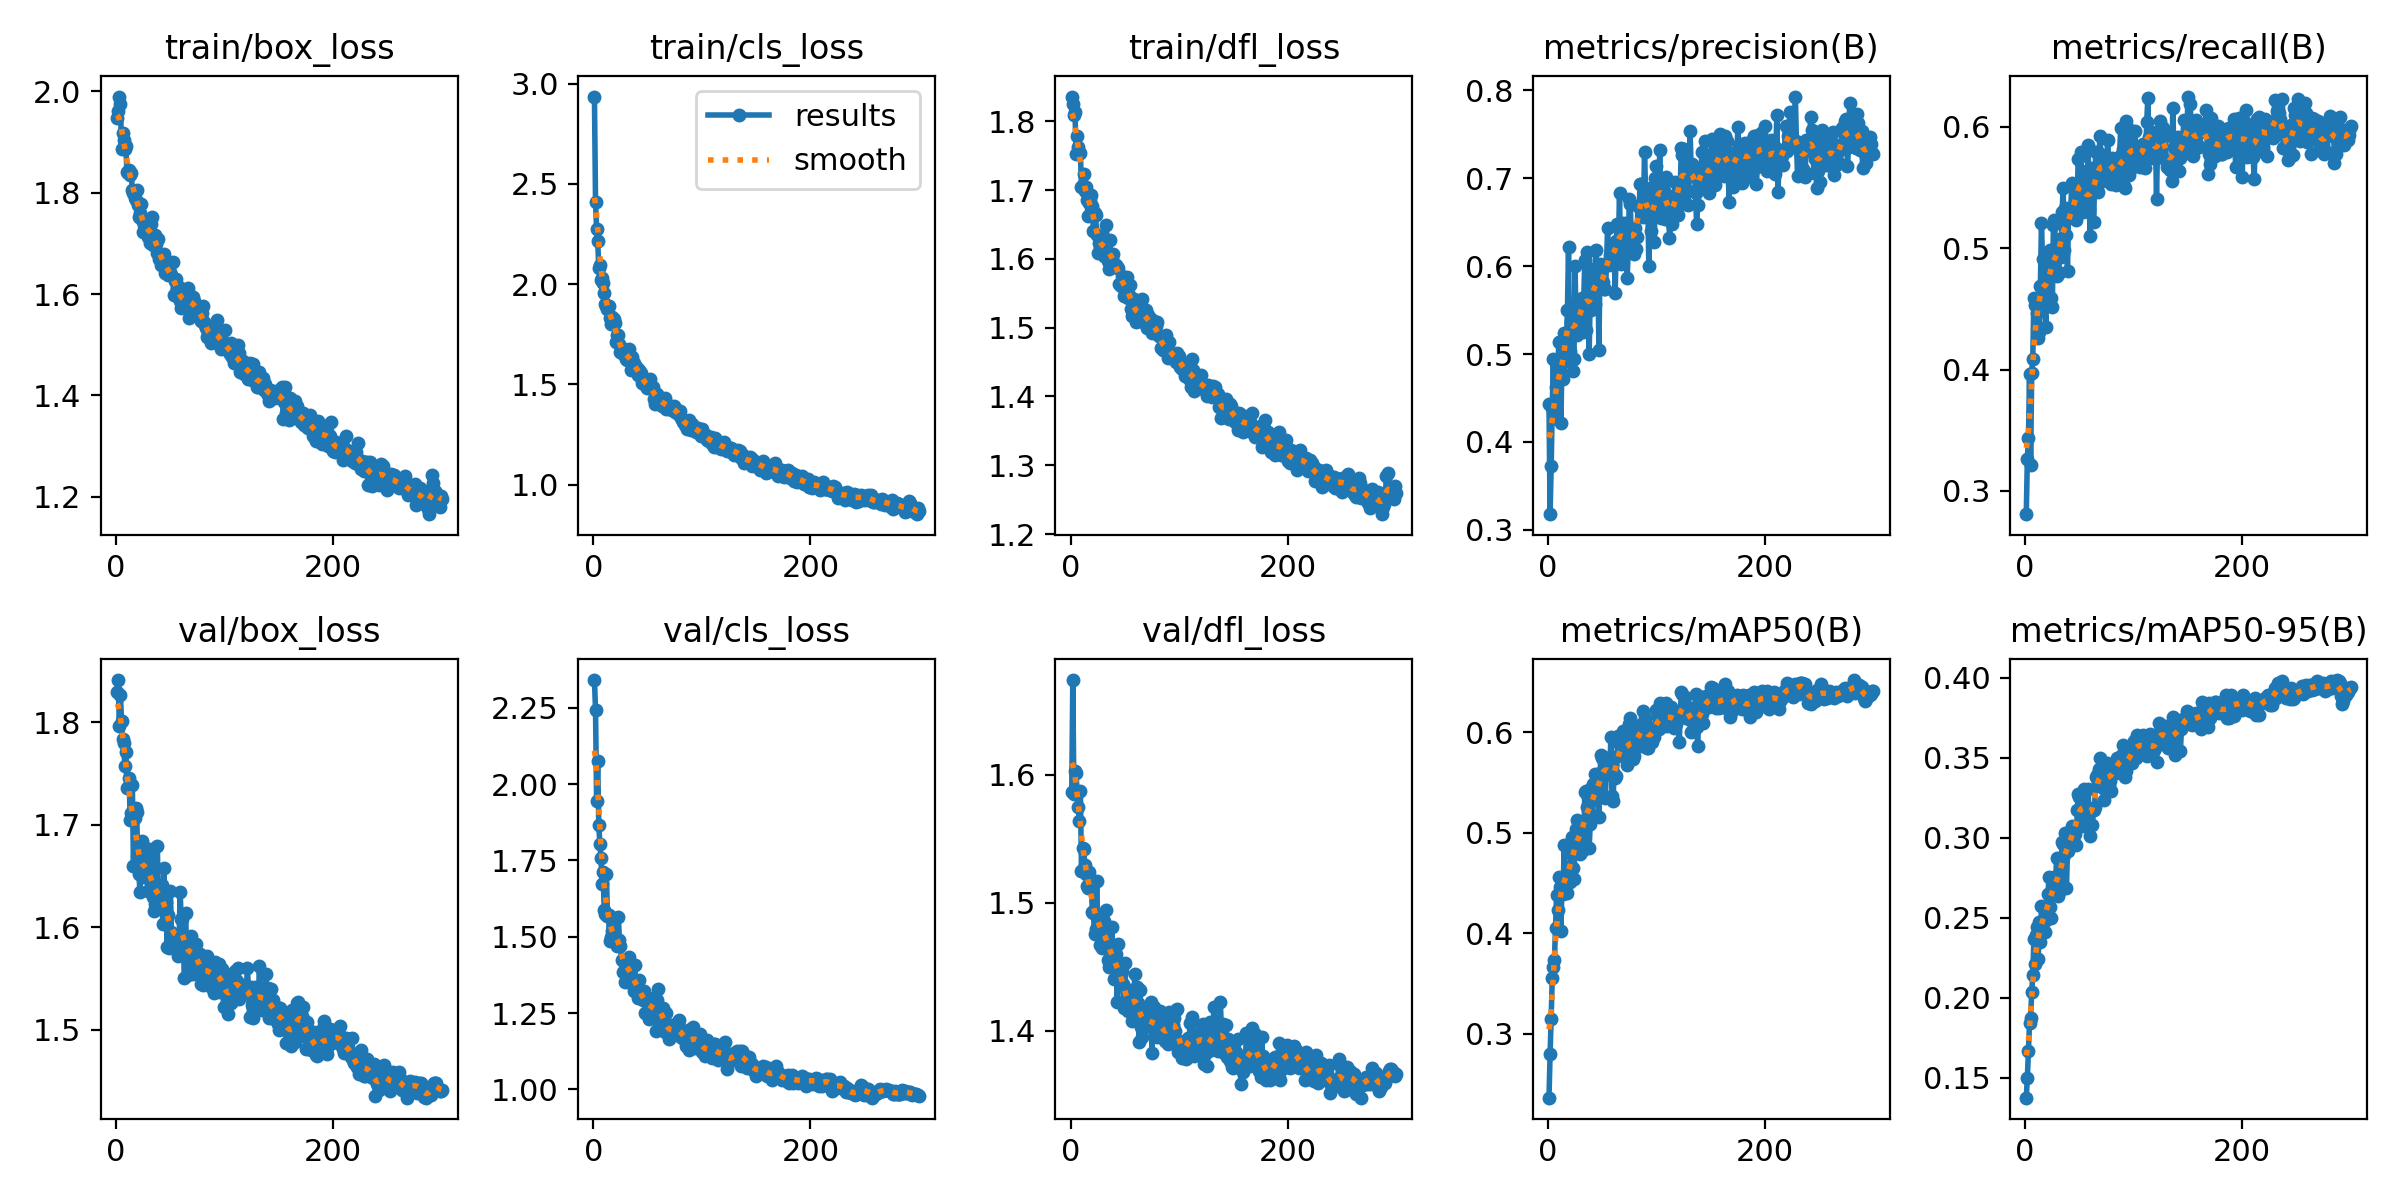

Values plotted in this chart, from the file beside it:
epoch, time, train/box_loss, train/cls_loss, train/dfl_loss, metrics/precision(B), metrics/recall(B), metrics/mAP50(B), metrics/mAP50-95(B), val/box_loss, val/cls_loss, val/dfl_loss, lr/pg0, lr/pg1, lr/pg2
1, 120.6, 1.948, 2.935, 1.836, 0.443, 0.2807, 0.2366, 0.1375, 1.829, 2.341, 1.587, 0.000367, 0.000367, 0.000367
2, 238.3, 1.961, 2.409, 1.825, 0.3178, 0.3266, 0.28, 0.15, 1.841, 2.242, 1.674, 0.0007349, 0.0007349, 0.0007349
3, 358.5, 1.99, 2.275, 1.809, 0.3722, 0.3433, 0.3151, 0.167, 1.796, 1.944, 1.585, 0.0011, 0.0011, 0.0011
4, 478, 1.976, 2.216, 1.814, 0.4385, 0.3964, 0.3559, 0.1842, 1.826, 2.076, 1.603, 0.0011, 0.0011, 0.0011
5, 595, 1.886, 2.08, 1.753, 0.4938, 0.321, 0.3666, 0.1874, 1.801, 1.867, 1.601, 0.001096, 0.001096, 0.001096
6, 712.8, 1.918, 2.098, 1.778, 0.427, 0.3971, 0.3734, 0.2034, 1.784, 1.804, 1.585, 0.001093, 0.001093, 0.001093
7, 829.2, 1.904, 2.022, 1.762, 0.4624, 0.409, 0.4049, 0.2145, 1.779, 1.759, 1.575, 0.001089, 0.001089, 0.001089
8, 946.3, 1.887, 2.029, 1.754, 0.4676, 0.4591, 0.4384, 0.2364, 1.757, 1.673, 1.564, 0.001085, 0.001085, 0.001085
9, 1063, 1.892, 2.006, 1.754, 0.4713, 0.4531, 0.4228, 0.2209, 1.771, 1.711, 1.587, 0.001082, 0.001082, 0.001082
10, 1179, 1.842, 1.953, 1.705, 0.5139, 0.453, 0.4563, 0.2394, 1.736, 1.588, 1.525, 0.001078, 0.001078, 0.001078
11, 1296, 1.838, 1.902, 1.708, 0.4816, 0.4463, 0.446, 0.2444, 1.736, 1.574, 1.542, 0.001074, 0.001074, 0.001074
12, 1413, 1.846, 1.892, 1.723, 0.4217, 0.4259, 0.4024, 0.2243, 1.746, 1.707, 1.542, 0.001071, 0.001071, 0.001071
13, 1531, 1.835, 1.875, 1.699, 0.4981, 0.4307, 0.4514, 0.2471, 1.704, 1.567, 1.529, 0.001067, 0.001067, 0.001067
14, 1648, 1.838, 1.893, 1.705, 0.4713, 0.4692, 0.4389, 0.2351, 1.711, 1.57, 1.522, 0.001063, 0.001063, 0.001063
15, 1766, 1.805, 1.829, 1.686, 0.5243, 0.5205, 0.488, 0.2572, 1.738, 1.486, 1.513, 0.00106, 0.00106, 0.00106
16, 1884, 1.8, 1.803, 1.662, 0.4919, 0.4908, 0.4538, 0.2569, 1.66, 1.498, 1.512, 0.001056, 0.001056, 0.001056
17, 2001, 1.789, 1.835, 1.681, 0.5138, 0.4588, 0.4567, 0.2482, 1.707, 1.52, 1.524, 0.001052, 0.001052, 0.001052
18, 2117, 1.786, 1.815, 1.686, 0.55, 0.4561, 0.4406, 0.2412, 1.716, 1.536, 1.515, 0.001049, 0.001049, 0.001049
19, 2233, 1.806, 1.824, 1.693, 0.6216, 0.4349, 0.4656, 0.2485, 1.712, 1.486, 1.514, 0.001045, 0.001045, 0.001045
20, 2349, 1.775, 1.807, 1.677, 0.5033, 0.472, 0.4512, 0.2548, 1.659, 1.498, 1.493, 0.001041, 0.001041, 0.001041
21, 2467, 1.753, 1.714, 1.64, 0.5379, 0.4835, 0.48, 0.265, 1.652, 1.486, 1.492, 0.001038, 0.001038, 0.001038
22, 2583, 1.76, 1.744, 1.667, 0.5447, 0.4866, 0.4958, 0.2754, 1.635, 1.47, 1.475, 0.001034, 0.001034, 0.001034
23, 2701, 1.779, 1.747, 1.663, 0.4805, 0.4982, 0.4653, 0.2565, 1.654, 1.566, 1.48, 0.00103, 0.00103, 0.00103
24, 2818, 1.746, 1.702, 1.635, 0.4939, 0.4587, 0.4544, 0.2496, 1.684, 1.49, 1.517, 0.001027, 0.001027, 0.001027
25, 2936, 1.723, 1.659, 1.608, 0.6005, 0.4513, 0.4909, 0.2667, 1.649, 1.469, 1.482, 0.001023, 0.001023, 0.001023
26, 3053, 1.737, 1.68, 1.624, 0.5254, 0.5189, 0.504, 0.2718, 1.668, 1.423, 1.488, 0.001019, 0.001019, 0.001019
27, 3170, 1.727, 1.652, 1.617, 0.5211, 0.5231, 0.513, 0.2754, 1.658, 1.385, 1.467, 0.001016, 0.001016, 0.001016
28, 3288, 1.741, 1.664, 1.615, 0.5315, 0.5008, 0.4908, 0.2733, 1.677, 1.423, 1.48, 0.001012, 0.001012, 0.001012
29, 3404, 1.713, 1.659, 1.629, 0.5606, 0.4775, 0.5096, 0.2873, 1.635, 1.352, 1.465, 0.001008, 0.001008, 0.001008
30, 3521, 1.733, 1.626, 1.616, 0.5356, 0.4801, 0.4787, 0.2638, 1.655, 1.408, 1.478, 0.001005, 0.001005, 0.001005
31, 3637, 1.702, 1.623, 1.605, 0.5635, 0.4793, 0.4823, 0.2661, 1.652, 1.425, 1.486, 0.001001, 0.001001, 0.001001
32, 3754, 1.738, 1.663, 1.628, 0.5253, 0.5076, 0.5054, 0.277, 1.649, 1.397, 1.476, 0.0009973, 0.0009973, 0.0009973
33, 3870, 1.753, 1.675, 1.649, 0.5603, 0.4929, 0.4873, 0.2721, 1.676, 1.435, 1.495, 0.0009937, 0.0009937, 0.0009937
34, 3987, 1.697, 1.621, 1.597, 0.6074, 0.5296, 0.5407, 0.2975, 1.63, 1.384, 1.455, 0.00099, 0.00099, 0.00099
35, 4104, 1.708, 1.571, 1.585, 0.5276, 0.5495, 0.5417, 0.2962, 1.616, 1.362, 1.449, 0.0009863, 0.0009863, 0.0009863
36, 4222, 1.718, 1.637, 1.628, 0.6159, 0.4984, 0.5262, 0.289, 1.623, 1.347, 1.456, 0.0009827, 0.0009827, 0.0009827
37, 4339, 1.7, 1.607, 1.603, 0.5486, 0.5329, 0.5361, 0.3028, 1.627, 1.324, 1.464, 0.000979, 0.000979, 0.000979
38, 4455, 1.68, 1.587, 1.599, 0.5002, 0.5105, 0.4854, 0.2688, 1.679, 1.408, 1.481, 0.0009753, 0.0009753, 0.0009753
39, 4571, 1.709, 1.588, 1.607, 0.5693, 0.4812, 0.5089, 0.2918, 1.626, 1.343, 1.458, 0.0009717, 0.0009717, 0.0009717
40, 4688, 1.669, 1.582, 1.591, 0.5501, 0.5332, 0.5448, 0.2993, 1.618, 1.35, 1.44, 0.000968, 0.000968, 0.000968
41, 4804, 1.658, 1.549, 1.589, 0.5743, 0.5288, 0.5181, 0.2957, 1.618, 1.301, 1.457, 0.0009643, 0.0009643, 0.0009643
42, 4921, 1.666, 1.573, 1.592, 0.597, 0.5334, 0.5489, 0.305, 1.641, 1.358, 1.46, 0.0009607, 0.0009607, 0.0009607
43, 5038, 1.675, 1.557, 1.588, 0.5564, 0.5536, 0.5588, 0.3071, 1.603, 1.302, 1.423, 0.000957, 0.000957, 0.000957
44, 5154, 1.678, 1.558, 1.587, 0.6185, 0.5306, 0.5437, 0.3002, 1.658, 1.298, 1.467, 0.0009533, 0.0009533, 0.0009533
45, 5271, 1.642, 1.506, 1.564, 0.5798, 0.5256, 0.5399, 0.302, 1.627, 1.314, 1.446, 0.0009497, 0.0009497, 0.0009497
46, 5388, 1.653, 1.514, 1.561, 0.5996, 0.5352, 0.5363, 0.3026, 1.624, 1.294, 1.443, 0.000946, 0.000946, 0.000946
47, 5505, 1.658, 1.52, 1.575, 0.5047, 0.5231, 0.5155, 0.2953, 1.581, 1.323, 1.446, 0.0009424, 0.0009424, 0.0009424
48, 5621, 1.639, 1.496, 1.569, 0.6027, 0.5465, 0.5595, 0.3176, 1.612, 1.25, 1.436, 0.0009387, 0.0009387, 0.0009387
49, 5738, 1.64, 1.481, 1.546, 0.5872, 0.5736, 0.5774, 0.3273, 1.58, 1.293, 1.417, 0.000935, 0.000935, 0.000935
50, 5854, 1.644, 1.505, 1.568, 0.5964, 0.5485, 0.5748, 0.3254, 1.635, 1.3, 1.453, 0.0009314, 0.0009314, 0.0009314
51, 5970, 1.638, 1.492, 1.559, 0.5825, 0.5793, 0.557, 0.3161, 1.595, 1.231, 1.419, 0.0009277, 0.0009277, 0.0009277
52, 6086, 1.664, 1.526, 1.574, 0.5745, 0.5635, 0.5754, 0.3214, 1.593, 1.286, 1.417, 0.000924, 0.000924, 0.000924
53, 6201, 1.598, 1.483, 1.543, 0.5741, 0.53, 0.5349, 0.3075, 1.593, 1.286, 1.415, 0.0009204, 0.0009204, 0.0009204
54, 6318, 1.626, 1.479, 1.547, 0.6034, 0.5422, 0.5731, 0.3306, 1.587, 1.258, 1.432, 0.0009167, 0.0009167, 0.0009167
55, 6434, 1.63, 1.486, 1.562, 0.6437, 0.5405, 0.5703, 0.3189, 1.591, 1.275, 1.417, 0.000913, 0.000913, 0.000913
56, 6551, 1.61, 1.429, 1.527, 0.6007, 0.5304, 0.5583, 0.3149, 1.591, 1.299, 1.427, 0.0009094, 0.0009094, 0.0009094
57, 6668, 1.595, 1.404, 1.517, 0.6131, 0.5407, 0.5602, 0.3155, 1.572, 1.233, 1.408, 0.0009057, 0.0009057, 0.0009057
58, 6784, 1.615, 1.451, 1.542, 0.6094, 0.5852, 0.595, 0.3308, 1.584, 1.192, 1.409, 0.000902, 0.000902, 0.000902
59, 6901, 1.587, 1.451, 1.535, 0.6149, 0.5325, 0.5372, 0.3088, 1.634, 1.292, 1.444, 0.0008984, 0.0008984, 0.0008984
60, 7019, 1.574, 1.416, 1.508, 0.6229, 0.5101, 0.5321, 0.3014, 1.608, 1.328, 1.433, 0.0008947, 0.0008947, 0.0008947
... 240 more rows
